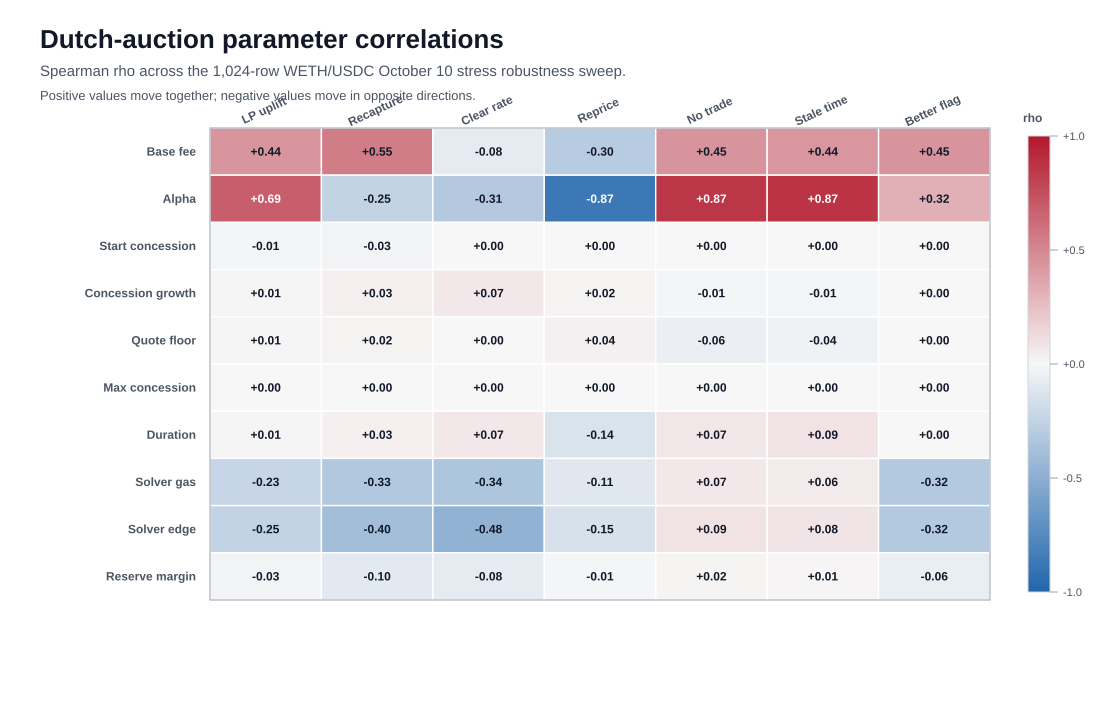

The data file committed next to this chart (first rows):
parameter, LP uplift, Recapture, Clear rate, Reprice, No trade, Stale time, Better flag
Base fee, 0.4385, 0.5482, -0.08107, -0.2954, 0.4458, 0.4371, 0.4454
Alpha, 0.6851, -0.2467, -0.3143, -0.8741, 0.866, 0.8741, 0.3181
Start concession, -0.01413, -0.02508, 0, 0, 0, 0, 0
Concession growth, 0.01028, 0.0342, 0.06735, 0.02241, -0.01302, -0.01216, 0
Quote floor, 0.01081, 0.02223, 0.0003118, 0.03671, -0.05765, -0.03671, 0
Max concession, 0, 0, 0, 0, 0, 0, 0
Duration, 0.01028, 0.0342, 0.06735, -0.1404, 0.07259, 0.08921, 0
Solver gas, -0.2261, -0.3268, -0.3442, -0.108, 0.06533, 0.06018, -0.3181
Solver edge, -0.2466, -0.3953, -0.4789, -0.1528, 0.09138, 0.08451, -0.3181
Reserve margin, -0.0274, -0.09653, -0.08232, -0.01366, 0.01793, 0.01366, -0.06363
